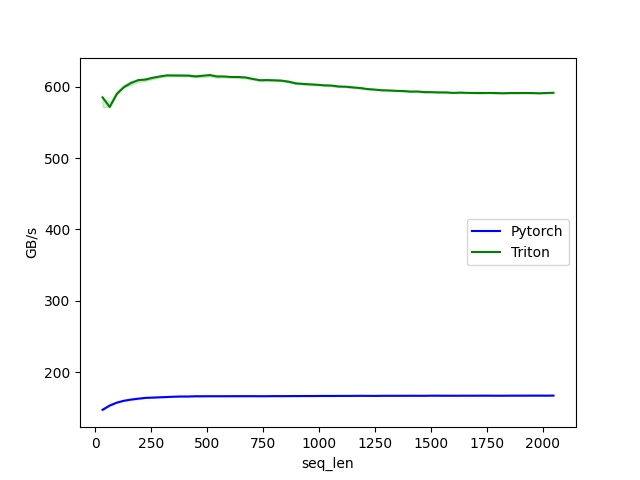

The data file committed next to this chart (first rows):
seq_len, Pytorch, Triton
32.0, 147.2, 585.1
64.0, 153.1, 571.5
96.0, 157.2, 589.8
128.0, 159.8, 599.4
160.0, 161.5, 605.3
192.0, 162.8, 609.3
224.0, 163.8, 610.0
256.0, 164.3, 612.5
288.0, 164.7, 614.4
320.0, 165.1, 615.9
352.0, 165.5, 615.8
384.0, 165.8, 615.7
416.0, 165.8, 615.6
448.0, 166.1, 614.4
480.0, 166.1, 615.4
512.0, 166.2, 616.3
544.0, 166.2, 614.4
576.0, 166.2, 614.4
608.0, 166.2, 613.6
640.0, 166.3, 613.6
672.0, 166.3, 612.9
704.0, 166.3, 610.9
736.0, 166.2, 609.1
768.0, 166.2, 609.3
800.0, 166.3, 608.9
832.0, 166.3, 608.5
864.0, 166.4, 607.1
896.0, 166.4, 604.7
928.0, 166.4, 604.0
960.0, 166.5, 603.3
992.0, 166.5, 602.7
1024, 166.6, 601.9
1056, 166.5, 601.6
1088, 166.6, 600.3
1120, 166.6, 600.0
1152, 166.6, 599.0
1184, 166.7, 598.2
1216, 166.7, 596.7
1248, 166.6, 596.1
1280, 166.7, 595.1
1312, 166.8, 594.8
1344, 166.8, 594.2
1376, 166.7, 594.0
1408, 166.8, 593.2
1440, 166.8, 593.3
1472, 166.8, 592.5
1504, 166.9, 592.3
1536, 166.9, 592.0
1568, 166.9, 592.0
1600, 166.8, 591.3
1632, 166.9, 591.8
1664, 166.9, 591.4
1696, 166.9, 591.3
1728, 167.0, 591.1
1760, 166.9, 591.3
1792, 166.9, 591.2
1824, 166.9, 590.8
1856, 167.0, 591.2
1888, 167.0, 591.1
1920, 167.0, 591.2
... 4 more rows
